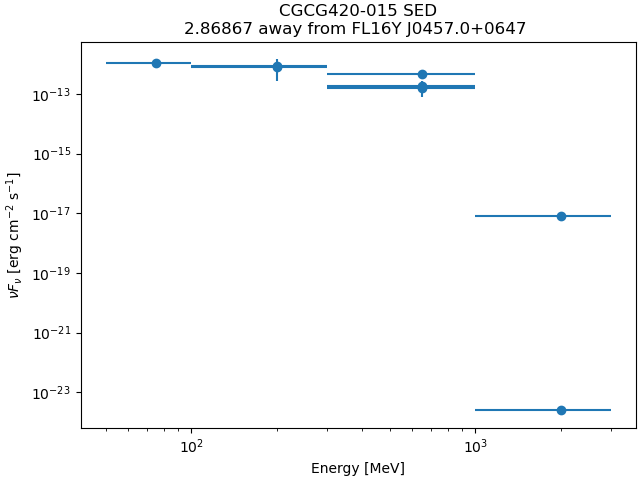

Values plotted in this chart, from the file beside it:
band_index, e_min_MeV, e_max_MeV, flux_ph_cm2_s, fluxerr_lo, fluxerr_hi, nuFnu_erg_cm2_s, nuFnuerr_lo, nuFnuerr_hi
0, 50.0, 100.0, 7.023224e-09, nan, 1.3297092e-08, 1.1032286e-12, nan, 2.0887463e-12
1, 100.0, 300.0, 3.7344208e-09, -2.5385578e-09, 2.5416276e-09, 8.55129e-13, 5.812935e-13, 5.819964e-13
2, 100.0, 300.0, 1.2408958e-09, -2.3883848e-10, 2.4514007e-10, 8.0436927e-13, 1.5481906e-13, 1.5890387e-13
3, 300.0, 1000, 2.0481503e-10, -3.8671157e-11, 4.109116e-11, 4.689972e-13, 8.8551426e-14, 9.409289e-14
4, 300.0, 1000, 2.759924e-11, -1.0254561e-11, 1.1965341e-11, 1.7890285e-13, 6.6471764e-14, 7.756132e-14
5, 300.0, 1000, 7.080586e-12, -3.681305e-12, 5.2574984e-12, 1.621353e-13, 8.429662e-14, 1.203892e-13
6, 1000, 3000, 3.8008003e-23, nan, 2.9912008e-12, 2.4637416e-24, nan, 1.9389458e-13
7, 1000, 3000, 5.6455606e-17, nan, 2.5642518e-12, 8.3242676e-18, nan, 3.7809385e-13
